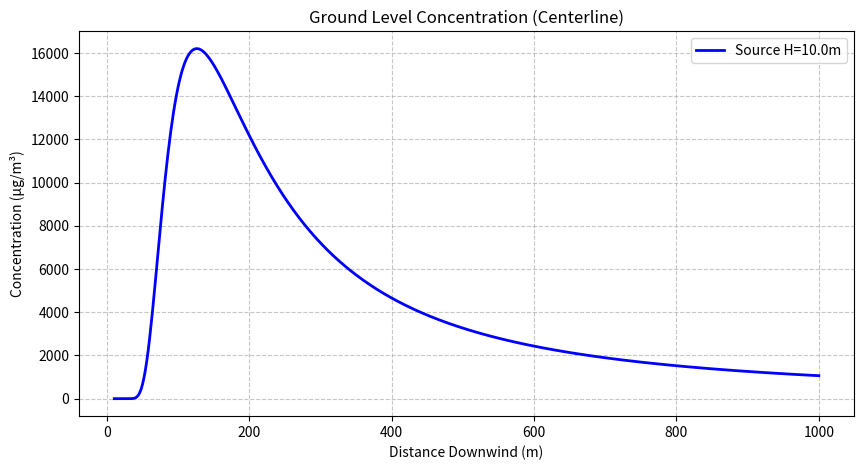

The matplotlib source for this figure:
import numpy as np
import matplotlib.pyplot as plt

# Parameters
Q = 50.0       # Emission rate (g/s)
u = 5.0        # Wind speed (m/s)
H = 10.0       # Stack height (m)

# Distance array (m)
x = np.linspace(10, 1000, 500) 

# Briggs Dispersion Coefficients (Class D - Neutral, Open Country)
# sigma = a * x / (1 + b*x)**c (Simplified version below)
sigma_y = 0.08 * x * (1 + 0.0001 * x)**(-0.5)
sigma_z = 0.06 * x * (1 + 0.0015 * x)**(-0.5)

# Gaussian Plume Equation for ground-level centerline (y=0, z=0)
# Including ground reflection term: 2 * exp(-H^2 / (2 * sigma_z^2))
term1 = Q / (np.pi * u * sigma_y * sigma_z)
term2 = np.exp(-0.5 * (H / sigma_z)**2)
C = term1 * term2 * 1e6  # Convert to µg/m³

# Plotting
plt.figure(figsize=(10, 5))
plt.plot(x, C, label=f"Source H={H}m", color='blue', linewidth=2)

plt.title("Ground Level Concentration (Centerline)")
plt.xlabel("Distance Downwind (m)")
plt.ylabel("Concentration (µg/m³)")
plt.grid(True, linestyle='--', alpha=0.7)
plt.legend()
plt.show()
